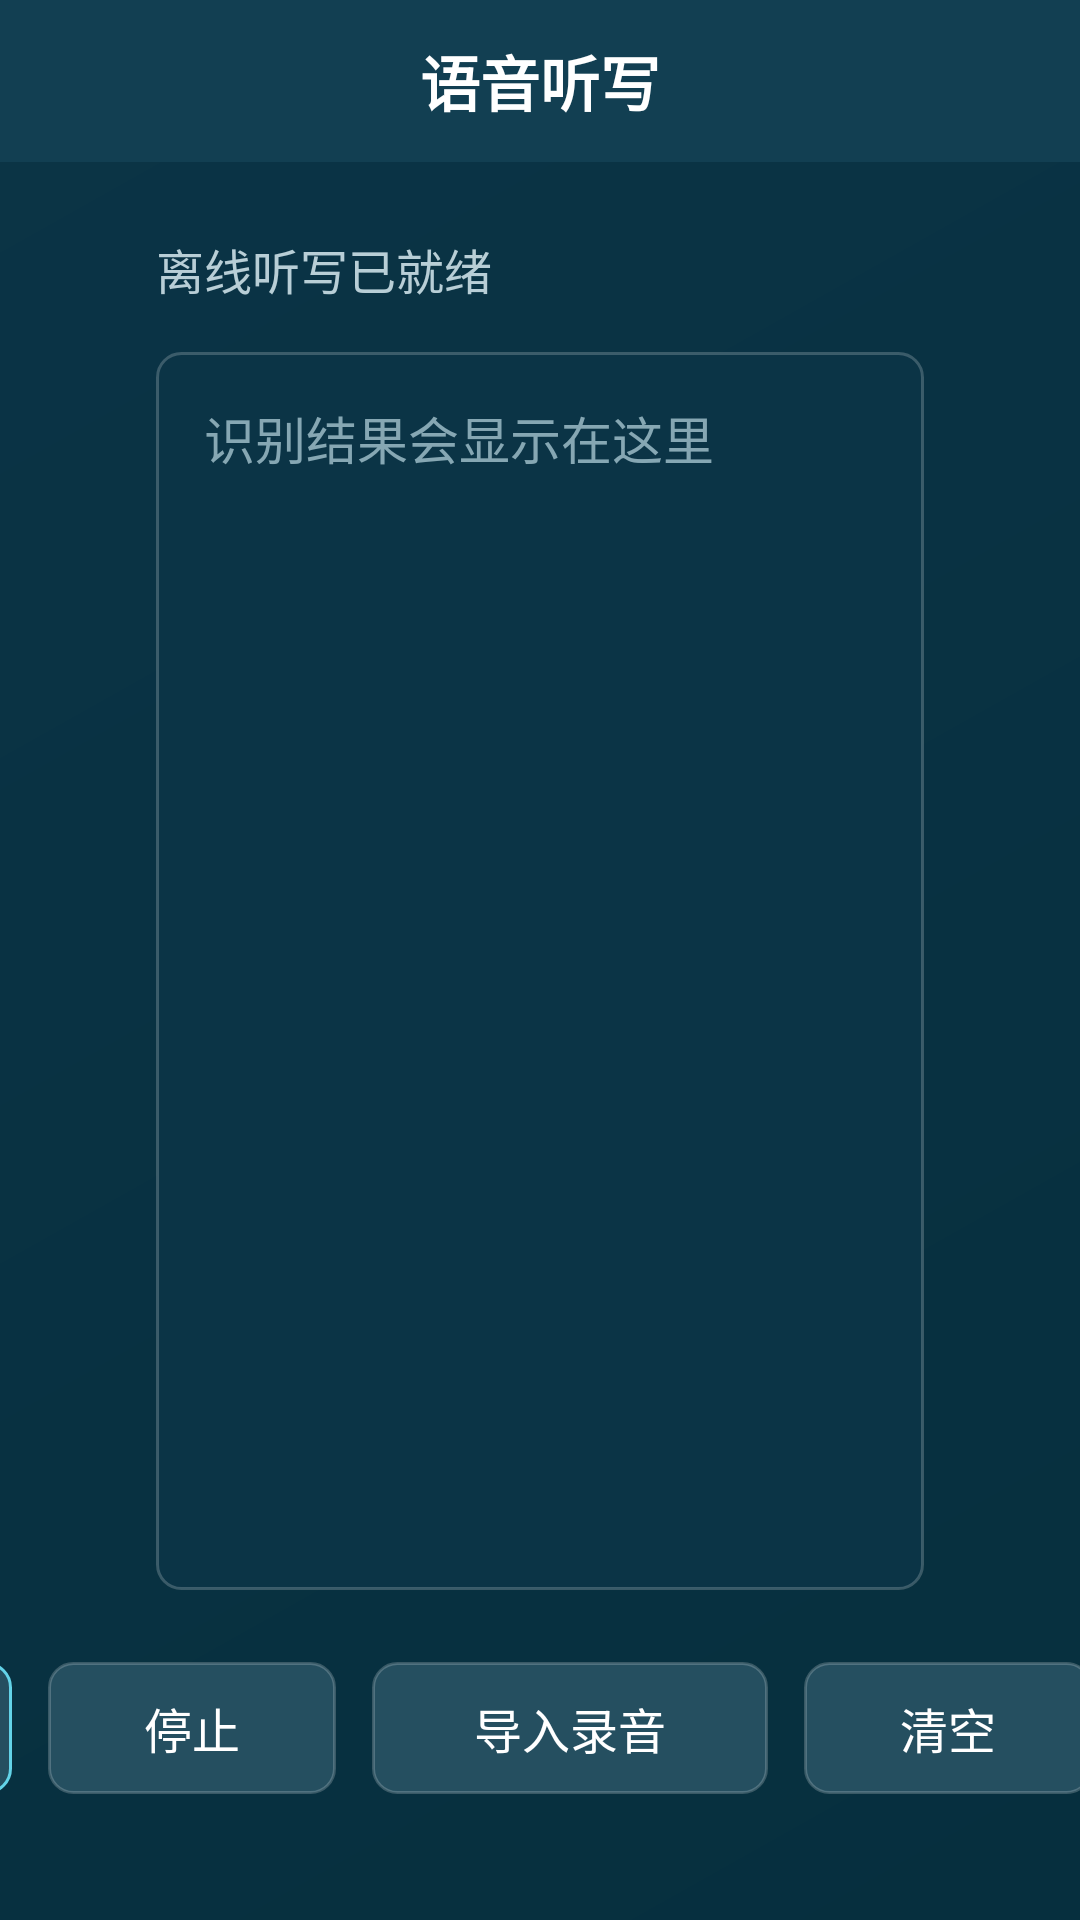

Write the Android layout XML for this screen, with the resource values it uses.
<!-- AndroidManifest.xml: application theme Theme.WarningNotification -->
<!-- res/layout/activity_speech_dictation.xml -->
<?xml version="1.0" encoding="utf-8"?>
<androidx.constraintlayout.widget.ConstraintLayout xmlns:android="http://schemas.android.com/apk/res/android"
    xmlns:app="http://schemas.android.com/apk/res-auto"
    android:layout_width="match_parent"
    android:layout_height="match_parent"
    android:background="@drawable/bg_app_screen">

    <View
        android:id="@+id/v_title"
        android:layout_width="0dp"
        android:layout_height="54dp"
        android:background="@drawable/bg_content_panel"
        app:layout_constraintLeft_toLeftOf="parent"
        app:layout_constraintRight_toRightOf="parent"
        app:layout_constraintTop_toTopOf="parent" />

    <TextView
        android:id="@+id/tv_title"
        android:layout_width="wrap_content"
        android:layout_height="wrap_content"
        android:text="@string/speech_dictation_title"
        android:textColor="@color/text_primary"
        android:textSize="20sp"
        android:textStyle="bold"
        app:layout_constraintBottom_toBottomOf="@id/v_title"
        app:layout_constraintLeft_toLeftOf="@id/v_title"
        app:layout_constraintRight_toRightOf="@id/v_title"
        app:layout_constraintTop_toTopOf="@id/v_title" />

    <TextView
        android:id="@+id/tv_status"
        android:layout_width="0dp"
        android:layout_height="wrap_content"
        android:layout_marginLeft="52dp"
        android:layout_marginTop="24dp"
        android:layout_marginRight="52dp"
        android:text="@string/speech_dictation_ready"
        android:textColor="@color/text_secondary"
        android:textSize="16sp"
        app:layout_constraintLeft_toLeftOf="parent"
        app:layout_constraintRight_toRightOf="parent"
        app:layout_constraintTop_toBottomOf="@id/v_title" />

    <EditText
        android:id="@+id/et_result"
        android:layout_width="0dp"
        android:layout_height="0dp"
        android:layout_marginLeft="52dp"
        android:layout_marginTop="16dp"
        android:layout_marginRight="52dp"
        android:layout_marginBottom="24dp"
        android:background="@drawable/bg_register_input"
        android:gravity="top|left"
        android:hint="@string/speech_dictation_result_hint"
        android:inputType="textMultiLine"
        android:minLines="8"
        android:padding="16dp"
        android:textColor="@color/text_primary"
        android:textColorHint="@color/text_muted"
        android:textSize="17sp"
        app:layout_constraintBottom_toTopOf="@id/ll_actions"
        app:layout_constraintLeft_toLeftOf="parent"
        app:layout_constraintRight_toRightOf="parent"
        app:layout_constraintTop_toBottomOf="@id/tv_status" />

    <LinearLayout
        android:id="@+id/ll_actions"
        android:layout_width="wrap_content"
        android:layout_height="wrap_content"
        android:layout_marginBottom="42dp"
        android:gravity="center"
        android:orientation="horizontal"
        app:layout_constraintBottom_toBottomOf="parent"
        app:layout_constraintLeft_toLeftOf="parent"
        app:layout_constraintRight_toRightOf="parent">

        <TextView
            android:id="@+id/tv_start"
            android:layout_width="116dp"
            android:layout_height="44dp"
            android:background="@drawable/bg_register_primary_button"
            android:gravity="center"
            android:text="@string/speech_dictation_start"
            android:textColor="@color/accent_cyan"
            android:textSize="16sp" />

        <TextView
            android:id="@+id/tv_stop"
            android:layout_width="96dp"
            android:layout_height="44dp"
            android:layout_marginLeft="12dp"
            android:background="@drawable/bg_control_button"
            android:gravity="center"
            android:text="@string/speech_dictation_stop"
            android:textColor="@color/text_primary"
            android:textSize="16sp" />

        <TextView
            android:id="@+id/tv_import_audio"
            android:layout_width="132dp"
            android:layout_height="44dp"
            android:layout_marginLeft="12dp"
            android:background="@drawable/bg_control_button"
            android:gravity="center"
            android:text="@string/speech_dictation_import"
            android:textColor="@color/text_primary"
            android:textSize="16sp" />

        <TextView
            android:id="@+id/tv_clear"
            android:layout_width="96dp"
            android:layout_height="44dp"
            android:layout_marginLeft="12dp"
            android:background="@drawable/bg_control_button"
            android:gravity="center"
            android:text="@string/speech_dictation_clear"
            android:textColor="@color/text_primary"
            android:textSize="16sp" />

        <TextView
            android:id="@+id/tv_back"
            android:layout_width="96dp"
            android:layout_height="44dp"
            android:layout_marginLeft="12dp"
            android:background="@drawable/bg_control_button"
            android:drawableLeft="@mipmap/ic_back_arrow"
            android:drawablePadding="6dp"
            android:gravity="center"
            android:text="@string/common_back"
            android:textColor="@color/text_primary"
            android:textSize="16sp" />
    </LinearLayout>
</androidx.constraintlayout.widget.ConstraintLayout>
<!-- resources referenced by this layout -->
<resources>
  <color name="accent_cyan">#63D3E8</color>
  <color name="text_muted">#86A7B3</color>
  <color name="text_primary">#FFFFFFFF</color>
  <color name="text_secondary">#B8CED6</color>
  <!-- drawable bg_app_screen (drawable) -->
  <?xml version="1.0" encoding="utf-8"?>
  <shape xmlns:android="http://schemas.android.com/apk/res/android">
      <gradient
          android:angle="135"
          android:endColor="@color/panel_bg_alt"
          android:startColor="@color/screen_bg" />
  </shape>
  <!-- drawable bg_content_panel (drawable) -->
  <?xml version="1.0" encoding="utf-8"?>
  <shape xmlns:android="http://schemas.android.com/apk/res/android">
      <solid android:color="@color/panel_bg" />
  </shape>
  <!-- drawable bg_control_button (drawable) -->
  <?xml version="1.0" encoding="utf-8"?>
  <selector xmlns:android="http://schemas.android.com/apk/res/android">
      <item android:state_pressed="true">
          <shape android:shape="rectangle">
              <solid android:color="@color/surface_card_pressed" />
              <corners android:radius="8dp" />
          </shape>
      </item>
      <item>
          <shape android:shape="rectangle">
              <solid android:color="@color/surface_card" />
              <stroke
                  android:width="1dp"
                  android:color="@color/line_subtle" />
              <corners android:radius="8dp" />
          </shape>
      </item>
  </selector>
  <!-- drawable bg_register_input (drawable) -->
  <?xml version="1.0" encoding="utf-8"?>
  <selector xmlns:android="http://schemas.android.com/apk/res/android">
      <item android:state_focused="true">
          <shape android:shape="rectangle">
              <solid android:color="@color/panel_bg_alt" />
              <stroke
                  android:width="1dp"
                  android:color="@color/accent_cyan" />
              <corners android:radius="8dp" />
          </shape>
      </item>
      <item>
          <shape android:shape="rectangle">
              <solid android:color="@color/panel_bg_alt" />
              <stroke
                  android:width="1dp"
                  android:color="@color/line_subtle" />
              <corners android:radius="8dp" />
          </shape>
      </item>
  </selector>
  <!-- drawable bg_register_primary_button (drawable) -->
  <?xml version="1.0" encoding="utf-8"?>
  <selector xmlns:android="http://schemas.android.com/apk/res/android">
      <item android:state_pressed="true">
          <shape android:shape="rectangle">
              <solid android:color="@color/surface_card_pressed" />
              <stroke
                  android:width="1dp"
                  android:color="@color/accent_cyan" />
              <corners android:radius="8dp" />
          </shape>
      </item>
      <item>
          <shape android:shape="rectangle">
              <solid android:color="@color/surface_card" />
              <stroke
                  android:width="1dp"
                  android:color="@color/accent_cyan" />
              <corners android:radius="8dp" />
          </shape>
      </item>
  </selector>
  <string name="common_back">返回</string>
  <string name="speech_dictation_clear">清空</string>
  <string name="speech_dictation_import">导入录音</string>
  <string name="speech_dictation_ready">离线听写已就绪</string>
  <string name="speech_dictation_result_hint">识别结果会显示在这里</string>
  <string name="speech_dictation_start">开始识别</string>
  <string name="speech_dictation_stop">停止</string>
  <string name="speech_dictation_title">语音听写</string>
  <style name="Theme.WarningNotification" parent="Base.Theme.WarningNotification" />
  <color name="panel_bg_alt">#0B3446</color>
  <color name="screen_bg">#062F3E</color>
  <color name="panel_bg">#123F52</color>
  <color name="surface_card_pressed">#2D6478</color>
  <color name="surface_card">#254F60</color>
  <color name="line_subtle">#33FFFFFF</color>
  <style name="Base.Theme.WarningNotification" parent="Theme.Material3.DayNight.NoActionBar">
          
          
      </style>
</resources>
